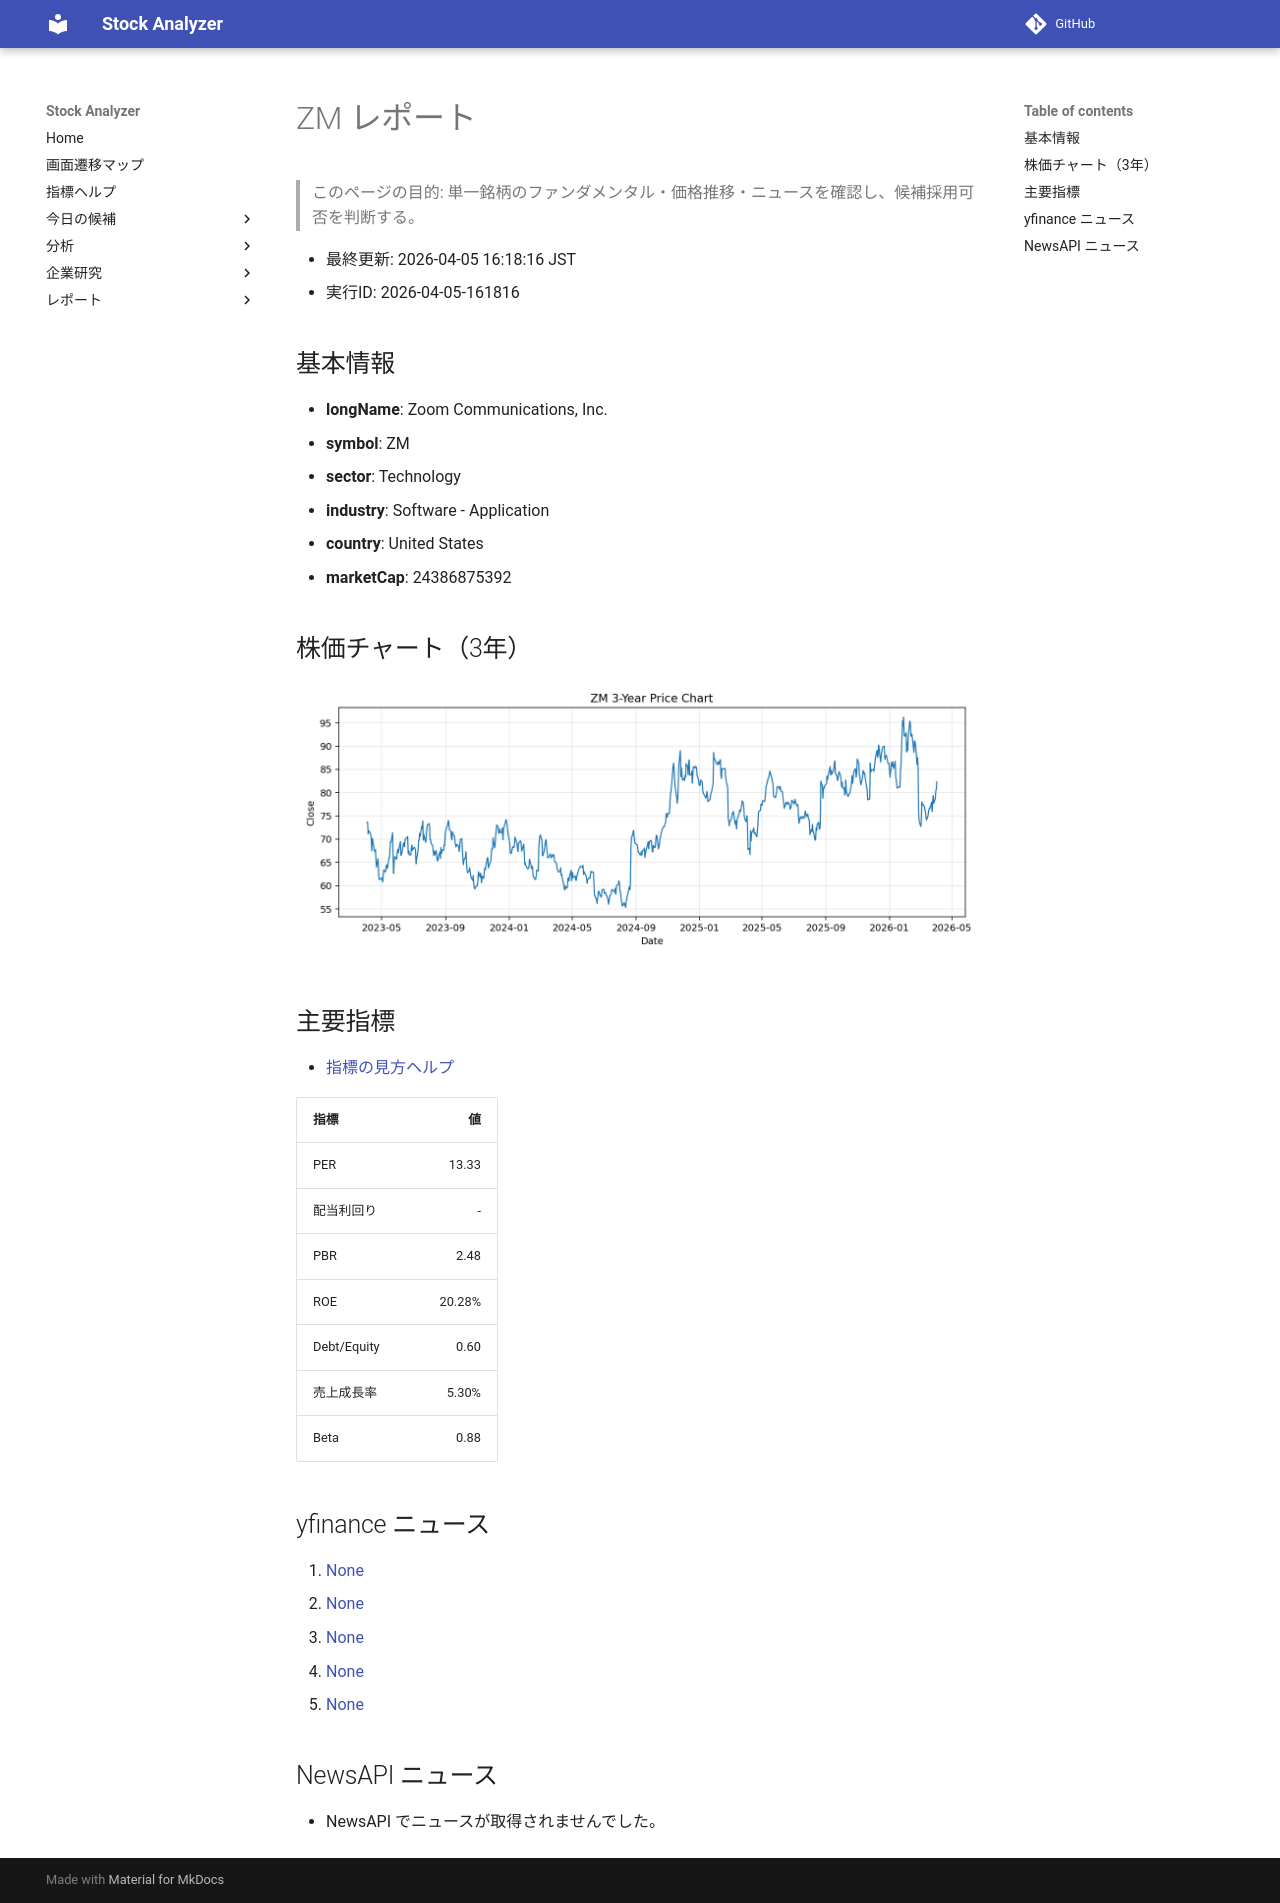

repository: Yumi-note/Making-APP · page: reports/2026-04-05/161816/ZM/index.html · generator: mkdocs

# ZM レポート

> このページの目的: 単一銘柄のファンダメンタル・価格推移・ニュースを確認し、候補採用可否を判断する。

- 最終更新: 2026-04-05 16:18:16 JST
- 実行ID: 2026-04-05-161816

## 基本情報

- **longName**: Zoom Communications, Inc.
- **symbol**: ZM
- **sector**: Technology
- **industry**: Software - Application
- **country**: United States
- **marketCap**: 24386875392

## 株価チャート（3年）

![ZM 3-year price chart](ZM_3y.png)

## 主要指標

- [指標の見方ヘルプ](../../../../indicators.md)

| 指標 | 値 |
|---|---:|
| PER | 13.33 |
| 配当利回り | - |
| PBR | 2.48 |
| ROE | 20.28% |
| Debt/Equity | 0.60 |
| 売上成長率 | 5.30% |
| Beta | 0.88 |

## yfinance ニュース

1. [None](None)
2. [None](None)
3. [None](None)
4. [None](None)
5. [None](None)

## NewsAPI ニュース

- NewsAPI でニュースが取得されませんでした。
